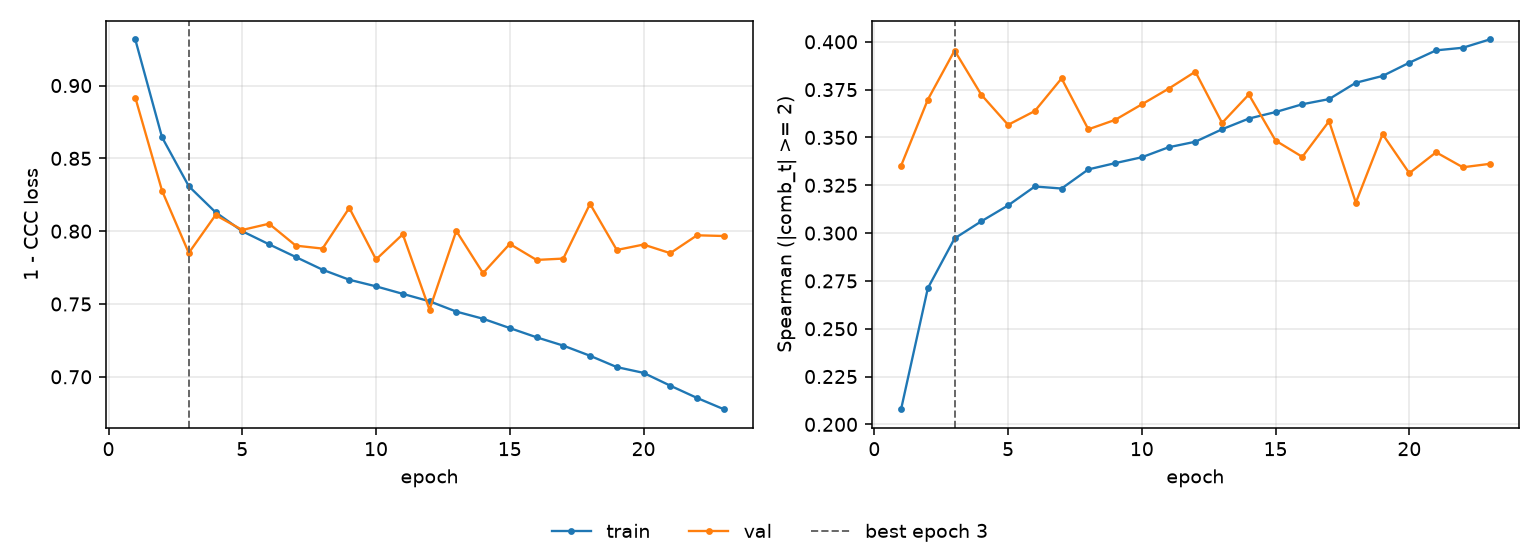

The table this chart was drawn from, first rows:
epoch, tr_loss, vl_loss, tr_sp, vl_sp, is_best
1, 0.9316, 0.8918, 0.2079, 0.3352, False
2, 0.8645, 0.8278, 0.2712, 0.3698, False
3, 0.8309, 0.785, 0.2972, 0.3954, True
4, 0.813, 0.811, 0.3062, 0.3723, False
5, 0.8, 0.8008, 0.3145, 0.3566, False
6, 0.791, 0.8051, 0.3244, 0.3638, False
7, 0.7823, 0.7901, 0.3233, 0.3809, False
8, 0.7735, 0.788, 0.3333, 0.3543, False
9, 0.7666, 0.816, 0.3366, 0.3592, False
10, 0.7621, 0.7806, 0.3396, 0.3673, False
11, 0.757, 0.7979, 0.3449, 0.3755, False
12, 0.7519, 0.7461, 0.3478, 0.3844, False
13, 0.7448, 0.8002, 0.3543, 0.3576, False
14, 0.7399, 0.7712, 0.3599, 0.3725, False
15, 0.7335, 0.7912, 0.3633, 0.3484, False
16, 0.7271, 0.7802, 0.3674, 0.3398, False
17, 0.7214, 0.7812, 0.37, 0.3585, False
18, 0.7144, 0.8187, 0.3786, 0.3159, False
19, 0.7067, 0.7871, 0.3821, 0.3517, False
20, 0.7027, 0.7908, 0.3891, 0.3313, False
21, 0.6939, 0.7849, 0.3955, 0.3422, False
22, 0.6855, 0.7972, 0.3969, 0.3344, False
23, 0.6777, 0.7967, 0.4012, 0.3362, False
